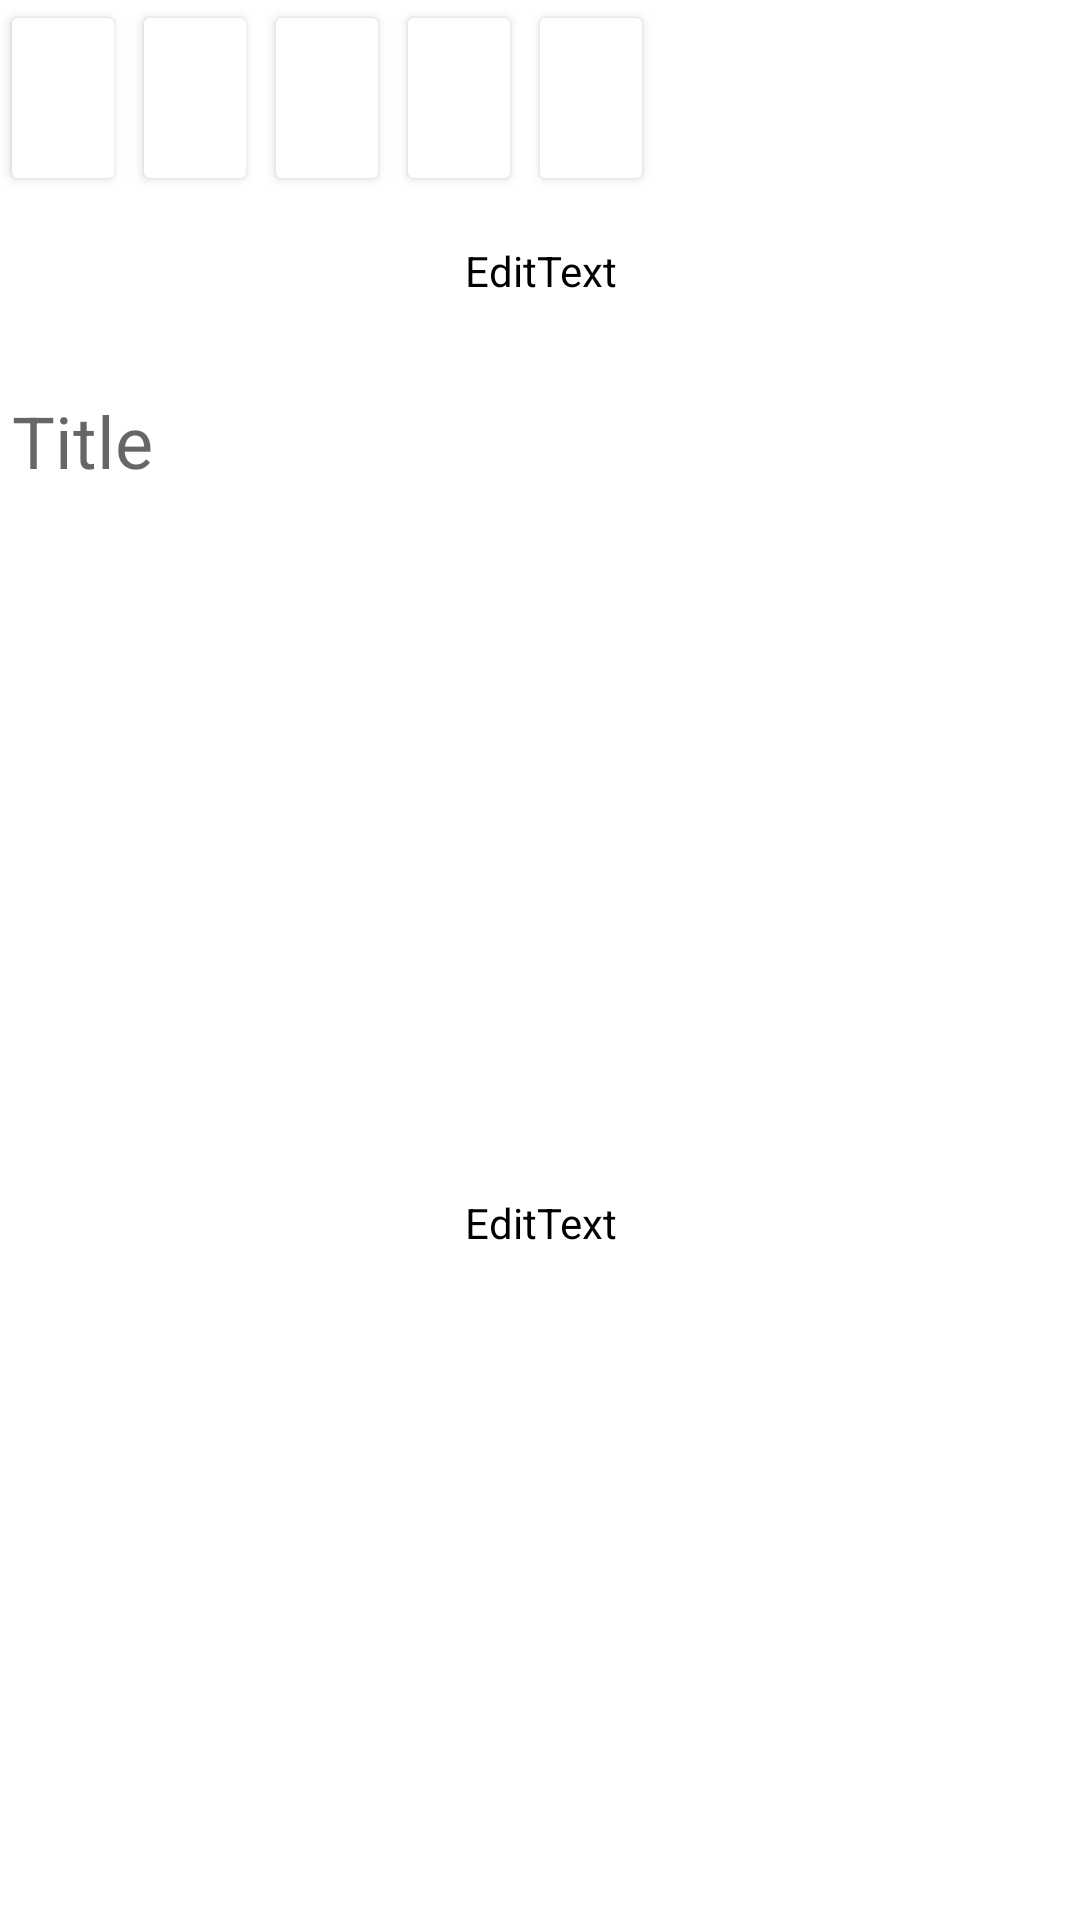

Reconstruct the res/layout file that produces this screen, plus the resources it refers to.
<!-- AndroidManifest.xml: application theme Theme.51703210_diary -->
<!-- res/layout/activity_view_diary.xml -->
<?xml version="1.0" encoding="utf-8"?>
<LinearLayout xmlns:android="http://schemas.android.com/apk/res/android"
    xmlns:app="http://schemas.android.com/apk/res-auto"
    xmlns:tools="http://schemas.android.com/tools"
    android:layout_width="match_parent"
    android:layout_height="match_parent"
    android:orientation="vertical"
    android:background="?attr/background_color"
    android:id="@+id/lldiary">

    <LinearLayout
        android:layout_width="match_parent"
        android:layout_height="wrap_content"
        android:background="@drawable/border"
        android:orientation="horizontal">

        <LinearLayout
            android:layout_width="match_parent"
            android:layout_height="match_parent"
            android:layout_weight="0.5"
            android:orientation="horizontal">

            <Button
                android:id="@+id/btnShare"
                android:layout_width="42dp"
                android:layout_height="wrap_content"
                android:layout_marginRight="2dp"
                android:backgroundTint="#FFFFFF"
                android:drawableLeft="@drawable/ic_baseline_share_24"
                android:textSize="34sp"
                tools:ignore="SpeakableTextPresentCheck" />

            <Button
                android:id="@+id/btnSave"
                android:layout_width="42dp"
                android:layout_height="wrap_content"
                android:layout_marginRight="2dp"
                android:backgroundTint="#FFFFFF"
                android:drawableLeft="@drawable/ic_baseline_save_24"
                android:textSize="34sp"
                tools:ignore="TouchTargetSizeCheck,SpeakableTextPresentCheck" />

                <Button
                    android:id="@+id/btnUndo"
                    android:layout_width="42dp"
                    android:layout_height="wrap_content"
                    android:layout_marginRight="2dp"
                    android:backgroundTint="#FFFFFF"
                    android:drawableLeft="@drawable/ic_baseline_undo_24"
                    android:textSize="34sp"
                    tools:ignore="TouchTargetSizeCheck,SpeakableTextPresentCheck" />

                <Button
                    android:id="@+id/btnRedo"
                    android:layout_width="42dp"
                    android:layout_height="wrap_content"
                    android:layout_marginRight="2dp"
                    android:backgroundTint="#FFFFFF"
                    android:drawableLeft="@drawable/ic_baseline_redo_24"
                    android:textSize="34sp"
                    tools:ignore="TouchTargetSizeCheck,SpeakableTextPresentCheck" />

                <Button
                    android:id="@+id/btnSpeak"
                    android:layout_width="42dp"
                    android:layout_height="wrap_content"
                    android:layout_marginRight="2dp"
                    android:backgroundTint="#FFFFFF"
                    android:drawableLeft="@drawable/ic_baseline_keyboard_voice_24"
                    android:textSize="34sp"
                    tools:ignore="TouchTargetSizeCheck,SpeakableTextPresentCheck,SpeakableTextPresentCheck" />

        </LinearLayout>

        <LinearLayout
            android:layout_width="match_parent"
            android:layout_height="match_parent"
            android:layout_weight="1"
            android:gravity="right"
            android:orientation="horizontal">

            <Button
                android:id="@+id/btnCancel"
                style="?android:attr/borderlessButtonStyle"
                android:layout_width="42dp"
                android:layout_height="wrap_content"
                android:layout_marginRight="2dp"
                android:backgroundTint="#FFFFFF"
                android:drawableRight="@drawable/ic_baseline_cancel_24"
                android:textSize="34sp"
                tools:ignore="TouchTargetSizeCheck,SpeakableTextPresentCheck,SpeakableTextPresentCheck" />

            <Button
                android:id="@+id/btnDelete"
                style="?android:attr/borderlessButtonStyle"
                android:layout_width="42dp"
                android:layout_height="wrap_content"
                android:layout_marginRight="2dp"
                android:backgroundTint="#FFFFFF"
                android:drawableRight="@drawable/ic_baseline_delete_24"
                android:textSize="34sp"
                tools:ignore="SpeakableTextPresentCheck,TouchTargetSizeCheck" />
        </LinearLayout>

    </LinearLayout>

    <LinearLayout
        android:layout_width="match_parent"
        android:layout_height="wrap_content"
        android:background="@drawable/border"
        android:orientation="vertical">

        <EditText
            android:id="@+id/etDate"
            android:layout_width="match_parent"
            android:layout_height="50dp"
            android:backgroundTint="#00ffffff"
            android:ems="10"
            android:focusable="false"
            android:hint="Date"
            android:inputType="date"
            android:textColor="?attr/text_color"
            tools:ignore="MissingConstraints"
            tools:layout_editor_absoluteX="0dp"
            tools:layout_editor_absoluteY="2dp" />

    </LinearLayout>

    <LinearLayout
        android:layout_width="match_parent"
        android:layout_height="wrap_content"
        android:background="@drawable/border"
        android:orientation="vertical">

        <EditText
            android:id="@+id/etTitle"
            android:layout_width="match_parent"
            android:layout_height="60dp"
            android:backgroundTint="#00ffffff"
            android:ems="10"
            android:hint="Title"
            android:inputType="textPersonName"
            android:maxLength="35"
            android:textColor="#00BCD4"
            android:textSize="24sp"
            tools:ignore="MissingConstraints"
            tools:layout_editor_absoluteX="0dp"
            tools:layout_editor_absoluteY="2dp" />

    </LinearLayout>


    <LinearLayout
        android:layout_width="match_parent"
        android:layout_height="match_parent"
        android:orientation="vertical"
        tools:layout_editor_absoluteY="38dp"
        tools:ignore="MissingConstraints">

        <EditText
            android:id="@+id/etContent"
            android:layout_width="fill_parent"
            android:layout_height="match_parent"
            android:background="@drawable/border"
            android:backgroundTint="#00ffffff"
            android:ems="10"
            android:gravity="start"
            android:hint="Content"
            android:inputType="textMultiLine"
            android:textColor="?attr/text_color"
            android:padding="5dp"
            android:scrollbars="vertical"
            tools:ignore="MissingConstraints"
            tools:layout_editor_absoluteX="0dp"
            tools:layout_editor_absoluteY="48dp" />
    </LinearLayout>

</LinearLayout>
<!-- resources referenced by this layout -->
<resources>
  <!-- drawable ic_baseline_cancel_24 (drawable) -->
  <vector xmlns:android="http://schemas.android.com/apk/res/android"
      android:width="24dp"
      android:height="24dp"
      android:viewportWidth="24"
      android:viewportHeight="24"
      android:tint="?attr/colorControlNormal">
    <path
        android:fillColor="?attr/text_color"
        android:pathData="M12,2C6.47,2 2,6.47 2,12s4.47,10 10,10 10,-4.47 10,-10S17.53,2 12,2zM17,15.59L15.59,17 12,13.41 8.41,17 7,15.59 10.59,12 7,8.41 8.41,7 12,10.59 15.59,7 17,8.41 13.41,12 17,15.59z"/>
  </vector>
  <!-- drawable ic_baseline_delete_24 (drawable) -->
  <vector xmlns:android="http://schemas.android.com/apk/res/android"
      android:width="24dp"
      android:height="24dp"
      android:viewportWidth="24"
      android:viewportHeight="24"
      android:tint="?attr/colorControlNormal">
    <path
        android:fillColor="?attr/text_color"
        android:pathData="M6,19c0,1.1 0.9,2 2,2h8c1.1,0 2,-0.9 2,-2V7H6v12zM19,4h-3.5l-1,-1h-5l-1,1H5v2h14V4z"/>
  </vector>
  <!-- drawable ic_baseline_keyboard_voice_24 (drawable) -->
  <vector xmlns:android="http://schemas.android.com/apk/res/android"
      android:width="24dp"
      android:height="24dp"
      android:viewportWidth="24"
      android:viewportHeight="24"
      android:tint="?attr/colorControlNormal">
    <path
        android:fillColor="?attr/text_color"
        android:pathData="M12,15c1.66,0 2.99,-1.34 2.99,-3L15,6c0,-1.66 -1.34,-3 -3,-3S9,4.34 9,6v6c0,1.66 1.34,3 3,3zM17.3,12c0,3 -2.54,5.1 -5.3,5.1S6.7,15 6.7,12L5,12c0,3.42 2.72,6.23 6,6.72L11,22h2v-3.28c3.28,-0.48 6,-3.3 6,-6.72h-1.7z"/>
  </vector>
  <!-- drawable ic_baseline_redo_24 (drawable) -->
  <vector xmlns:android="http://schemas.android.com/apk/res/android"
      android:width="24dp"
      android:height="24dp"
      android:viewportWidth="24"
      android:viewportHeight="24"
      android:tint="?attr/colorControlNormal"
      android:autoMirrored="true">
    <path
        android:fillColor="?attr/text_color"
        android:pathData="M18.4,10.6C16.55,8.99 14.15,8 11.5,8c-4.65,0 -8.58,3.03 -9.96,7.22L3.9,16c1.05,-3.19 4.05,-5.5 7.6,-5.5 1.95,0 3.73,0.72 5.12,1.88L13,16h9V7l-3.6,3.6z"/>
  </vector>
  <!-- drawable ic_baseline_save_24 (drawable) -->
  <vector xmlns:android="http://schemas.android.com/apk/res/android"
      android:width="24dp"
      android:height="24dp"
      android:viewportWidth="24"
      android:viewportHeight="24"
      android:tint="?attr/colorControlNormal">
    <path
        android:fillColor="?attr/text_color"
        android:pathData="M17,3L5,3c-1.11,0 -2,0.9 -2,2v14c0,1.1 0.89,2 2,2h14c1.1,0 2,-0.9 2,-2L21,7l-4,-4zM12,19c-1.66,0 -3,-1.34 -3,-3s1.34,-3 3,-3 3,1.34 3,3 -1.34,3 -3,3zM15,9L5,9L5,5h10v4z"/>
  </vector>
  <!-- drawable ic_baseline_undo_24 (drawable) -->
  <vector xmlns:android="http://schemas.android.com/apk/res/android"
      android:width="24dp"
      android:height="24dp"
      android:viewportWidth="24"
      android:viewportHeight="24"
      android:tint="?attr/colorControlNormal">
    <path
        android:fillColor="?attr/text_color"
        android:pathData="M12.5,8c-2.65,0 -5.05,0.99 -6.9,2.6L2,7v9h9l-3.62,-3.62c1.39,-1.16 3.16,-1.88 5.12,-1.88 3.54,0 6.55,2.31 7.6,5.5l2.37,-0.78C21.08,11.03 17.15,8 12.5,8z"/>
  </vector>
  <style name="Theme.51703210_diary" parent="Theme.MaterialComponents.DayNight.DarkActionBar">
          
          <item name="colorPrimary">@color/purple_500</item>
          <item name="colorPrimaryVariant">@color/purple_700</item>
          <item name="colorOnPrimary">@color/white</item>
          
          <item name="colorSecondary">@color/teal_200</item>
          <item name="colorSecondaryVariant">@color/teal_700</item>
          <item name="colorOnSecondary">@color/black</item>
          
          <item name="android:statusBarColor" tools:targetApi="l">?attr/colorPrimaryVariant</item>
          
      </style>
  <!-- not gathered from this repository: default colours our renderer supplied (Android Studio template values) -->
  <color name="purple_500">#FF6200EE</color>
  <color name="purple_700">#FF3700B3</color>
  <color name="teal_200">#FF03DAC5</color>
  <color name="teal_700">#FF018786</color>
  <color name="black">#FF000000</color>
  <color name="white">#FFFFFFFF</color>
</resources>
